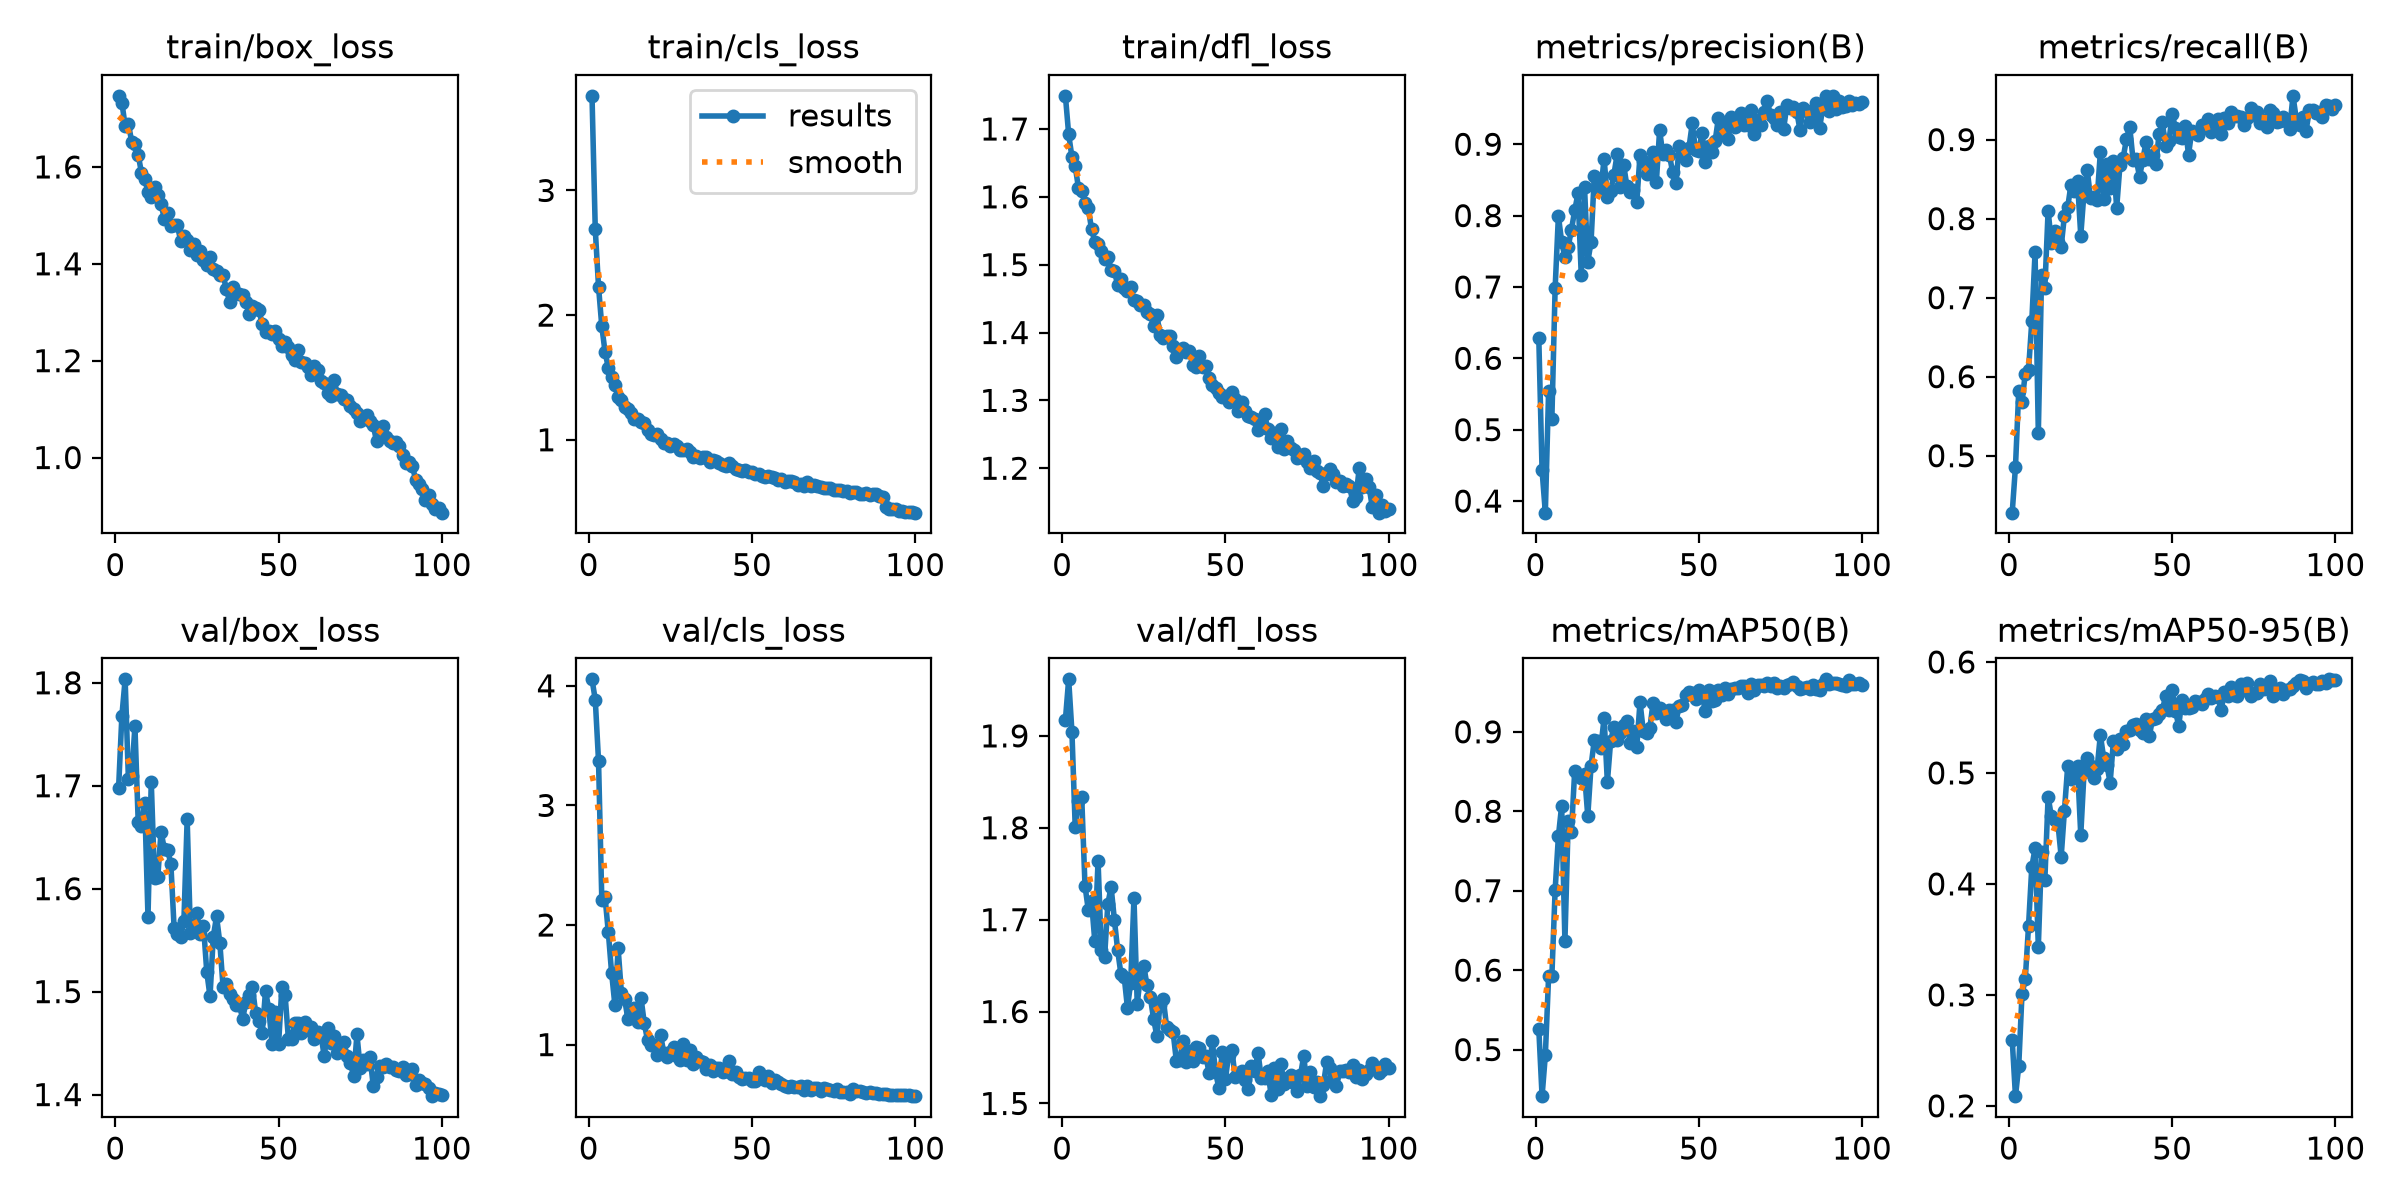

The table this chart was drawn from, first rows:
epoch, time, train/box_loss, train/cls_loss, train/dfl_loss, metrics/precision(B), metrics/recall(B), metrics/mAP50(B), metrics/mAP50-95(B), val/box_loss, val/cls_loss, val/dfl_loss, lr/pg0, lr/pg1, lr/pg2
1, 467.6, 1.747, 3.759, 1.749, 0.628, 0.4279, 0.5257, 0.2594, 1.698, 4.054, 1.918, 0.0004127, 0.0004127, 0.0004127
2, 917.8, 1.733, 2.689, 1.692, 0.4429, 0.486, 0.4414, 0.2087, 1.768, 3.884, 1.962, 0.0008212, 0.0008212, 0.0008212
3, 1380, 1.685, 2.227, 1.659, 0.3837, 0.5818, 0.4928, 0.2358, 1.803, 3.371, 1.904, 0.001221, 0.001221, 0.001221
4, 1843, 1.689, 1.91, 1.645, 0.5538, 0.5686, 0.592, 0.3009, 1.707, 2.212, 1.801, 0.001213, 0.001213, 0.001213
5, 2287, 1.652, 1.703, 1.613, 0.515, 0.6037, 0.5927, 0.3139, 1.71, 2.232, 1.829, 0.0012, 0.0012, 0.0012
6, 3481, 1.647, 1.578, 1.609, 0.6981, 0.6084, 0.7007, 0.3621, 1.758, 1.939, 1.833, 0.001188, 0.001188, 0.001188
7, 6158, 1.626, 1.506, 1.59, 0.7995, 0.67, 0.7683, 0.4152, 1.665, 1.601, 1.737, 0.001176, 0.001176, 0.001176
8, 6800, 1.588, 1.438, 1.584, 0.763, 0.7573, 0.8071, 0.432, 1.661, 1.333, 1.711, 0.001163, 0.001163, 0.001163
9, 7529, 1.574, 1.341, 1.552, 0.7416, 0.5287, 0.6365, 0.3433, 1.683, 1.805, 1.72, 0.001151, 0.001151, 0.001151
10, 8107, 1.549, 1.316, 1.534, 0.7562, 0.7285, 0.7873, 0.4287, 1.573, 1.433, 1.677, 0.001139, 0.001139, 0.001139
11, 8670, 1.537, 1.26, 1.531, 0.7805, 0.712, 0.7743, 0.4035, 1.704, 1.38, 1.764, 0.001126, 0.001126, 0.001126
12, 9118, 1.559, 1.248, 1.52, 0.8072, 0.8102, 0.8512, 0.4786, 1.61, 1.213, 1.667, 0.001114, 0.001114, 0.001114
13, 9554, 1.542, 1.212, 1.508, 0.8311, 0.7695, 0.8452, 0.4608, 1.611, 1.262, 1.659, 0.001102, 0.001102, 0.001102
14, 9978, 1.524, 1.166, 1.512, 0.7165, 0.7837, 0.8418, 0.4576, 1.656, 1.304, 1.717, 0.001089, 0.001089, 0.001089
15, 10400, 1.493, 1.168, 1.492, 0.8402, 0.7703, 0.8472, 0.4546, 1.639, 1.187, 1.735, 0.001077, 0.001077, 0.001077
16, 10819, 1.505, 1.145, 1.491, 0.7352, 0.7647, 0.7939, 0.4244, 1.637, 1.393, 1.7, 0.001064, 0.001064, 0.001064
17, 11231, 1.479, 1.133, 1.47, 0.7628, 0.8039, 0.8569, 0.466, 1.624, 1.182, 1.667, 0.001052, 0.001052, 0.001052
18, 12059, 1.479, 1.079, 1.479, 0.8558, 0.8146, 0.8897, 0.5063, 1.562, 1.037, 1.641, 0.00104, 0.00104, 0.00104
19, 12607, 1.479, 1.046, 1.465, 0.8459, 0.8428, 0.888, 0.4948, 1.556, 0.9981, 1.638, 0.001027, 0.001027, 0.001027
20, 13139, 1.448, 1.039, 1.461, 0.837, 0.8356, 0.8798, 0.4971, 1.553, 0.9973, 1.604, 0.001015, 0.001015, 0.001015
21, 13673, 1.458, 1.042, 1.467, 0.8794, 0.8478, 0.9179, 0.5059, 1.569, 0.9097, 1.631, 0.001002, 0.001002, 0.001002
22, 14212, 1.45, 1.007, 1.449, 0.8259, 0.7785, 0.8366, 0.4441, 1.668, 1.079, 1.723, 0.0009901, 0.0009901, 0.0009901
23, 14750, 1.428, 0.973, 1.447, 0.8346, 0.8335, 0.888, 0.5005, 1.557, 0.9325, 1.608, 0.0009778, 0.0009778, 0.0009778
24, 15191, 1.441, 0.9741, 1.441, 0.8574, 0.8611, 0.9065, 0.5132, 1.562, 0.8936, 1.64, 0.0009654, 0.0009654, 0.0009654
25, 15623, 1.418, 0.9492, 1.441, 0.8858, 0.8256, 0.8902, 0.5061, 1.577, 0.9374, 1.65, 0.000953, 0.000953, 0.000953
26, 16055, 1.426, 0.9682, 1.43, 0.8404, 0.8272, 0.8991, 0.4957, 1.556, 0.9784, 1.628, 0.0009406, 0.0009406, 0.0009406
27, 16484, 1.408, 0.9495, 1.428, 0.8709, 0.8241, 0.9091, 0.5036, 1.564, 0.9088, 1.616, 0.0009283, 0.0009283, 0.0009283
28, 16917, 1.398, 0.9187, 1.409, 0.8408, 0.8839, 0.9136, 0.5342, 1.519, 0.8732, 1.592, 0.0009159, 0.0009159, 0.0009159
29, 17363, 1.414, 0.9142, 1.426, 0.8336, 0.8253, 0.8854, 0.5138, 1.495, 1.002, 1.574, 0.0009035, 0.0009035, 0.0009035
30, 17807, 1.39, 0.9257, 1.397, 0.8362, 0.8692, 0.9013, 0.5072, 1.553, 0.8696, 1.607, 0.0008911, 0.0008911, 0.0008911
31, 18241, 1.385, 0.8992, 1.392, 0.8188, 0.8382, 0.8807, 0.4912, 1.573, 0.9576, 1.613, 0.0008787, 0.0008787, 0.0008787
32, 18678, 1.376, 0.8654, 1.394, 0.8845, 0.873, 0.9373, 0.5285, 1.548, 0.8382, 1.583, 0.0008664, 0.0008664, 0.0008664
33, 19112, 1.376, 0.8662, 1.394, 0.8766, 0.8136, 0.9012, 0.5214, 1.504, 0.8984, 1.58, 0.000854, 0.000854, 0.000854
34, 19549, 1.348, 0.8575, 1.381, 0.8588, 0.8675, 0.8984, 0.5302, 1.508, 0.8651, 1.577, 0.0008416, 0.0008416, 0.0008416
35, 19984, 1.322, 0.8647, 1.364, 0.8697, 0.8773, 0.9044, 0.526, 1.498, 0.8528, 1.546, 0.0008293, 0.0008293, 0.0008293
36, 20417, 1.351, 0.8603, 1.374, 0.8894, 0.9007, 0.9365, 0.5378, 1.493, 0.7933, 1.548, 0.0008169, 0.0008169, 0.0008169
37, 20852, 1.34, 0.8202, 1.377, 0.8465, 0.9162, 0.924, 0.5391, 1.487, 0.8282, 1.568, 0.0008045, 0.0008045, 0.0008045
38, 21293, 1.339, 0.8365, 1.371, 0.9196, 0.8747, 0.9302, 0.5432, 1.487, 0.7831, 1.545, 0.0007921, 0.0007921, 0.0007921
39, 21729, 1.335, 0.8306, 1.372, 0.8858, 0.875, 0.924, 0.544, 1.474, 0.8005, 1.557, 0.0007797, 0.0007797, 0.0007797
40, 22153, 1.321, 0.8143, 1.352, 0.8924, 0.8529, 0.9166, 0.5386, 1.49, 0.8065, 1.546, 0.0007674, 0.0007674, 0.0007674
41, 22732, 1.296, 0.7975, 1.349, 0.8848, 0.8745, 0.9273, 0.536, 1.497, 0.7699, 1.562, 0.000755, 0.000755, 0.000755
42, 23468, 1.312, 0.7899, 1.365, 0.8609, 0.8971, 0.9276, 0.5485, 1.504, 0.777, 1.56, 0.0007426, 0.0007426, 0.0007426
43, 24182, 1.309, 0.8099, 1.349, 0.8454, 0.8757, 0.9123, 0.5333, 1.479, 0.8596, 1.55, 0.0007302, 0.0007302, 0.0007302
44, 24870, 1.304, 0.7875, 1.35, 0.8971, 0.8801, 0.9331, 0.5488, 1.472, 0.7559, 1.552, 0.0007179, 0.0007179, 0.0007179
45, 25527, 1.275, 0.7667, 1.334, 0.893, 0.8692, 0.9337, 0.5492, 1.46, 0.7688, 1.533, 0.0007055, 0.0007055, 0.0007055
46, 26178, 1.259, 0.7557, 1.322, 0.8779, 0.9076, 0.9468, 0.5533, 1.501, 0.7255, 1.568, 0.0006931, 0.0006931, 0.0006931
47, 26855, 1.262, 0.7517, 1.319, 0.8953, 0.9217, 0.9496, 0.5571, 1.483, 0.7143, 1.534, 0.0006808, 0.0006808, 0.0006808
48, 27531, 1.255, 0.7587, 1.31, 0.9291, 0.8914, 0.949, 0.569, 1.449, 0.7192, 1.517, 0.0006684, 0.0006684, 0.0006684
49, 28208, 1.261, 0.7402, 1.306, 0.8919, 0.8976, 0.9417, 0.5564, 1.48, 0.721, 1.556, 0.000656, 0.000656, 0.000656
50, 28877, 1.244, 0.7396, 1.307, 0.8903, 0.932, 0.9527, 0.5743, 1.449, 0.6967, 1.526, 0.0006436, 0.0006436, 0.0006436
51, 29581, 1.23, 0.7245, 1.297, 0.9162, 0.9146, 0.9472, 0.556, 1.504, 0.6959, 1.553, 0.0006312, 0.0006312, 0.0006312
52, 30064, 1.238, 0.7261, 1.312, 0.8757, 0.9039, 0.9263, 0.5423, 1.497, 0.7717, 1.558, 0.0006189, 0.0006189, 0.0006189
53, 30475, 1.228, 0.7097, 1.302, 0.8974, 0.9025, 0.9525, 0.5662, 1.454, 0.72, 1.528, 0.0006065, 0.0006065, 0.0006065
54, 30879, 1.211, 0.6992, 1.285, 0.8896, 0.9173, 0.9394, 0.5589, 1.454, 0.7067, 1.533, 0.0005941, 0.0005941, 0.0005941
55, 31283, 1.2, 0.7076, 1.298, 0.9041, 0.8809, 0.9407, 0.5583, 1.469, 0.7376, 1.536, 0.0005818, 0.0005818, 0.0005818
56, 31690, 1.221, 0.6996, 1.285, 0.9364, 0.9107, 0.9526, 0.5595, 1.47, 0.677, 1.526, 0.0005694, 0.0005694, 0.0005694
57, 32098, 1.198, 0.697, 1.278, 0.9154, 0.908, 0.9468, 0.5648, 1.46, 0.7018, 1.516, 0.000557, 0.000557, 0.000557
58, 32513, 1.195, 0.6758, 1.275, 0.9258, 0.9062, 0.955, 0.5638, 1.47, 0.6902, 1.541, 0.0005446, 0.0005446, 0.0005446
59, 64948, 1.187, 0.6889, 1.272, 0.9074, 0.9188, 0.9475, 0.5618, 1.463, 0.6734, 1.536, 0.0005322, 0.0005322, 0.0005322
60, 65736, 1.171, 0.6619, 1.257, 0.9379, 0.9168, 0.9541, 0.5668, 1.465, 0.6535, 1.555, 0.0005199, 0.0005199, 0.0005199
... 40 more rows
